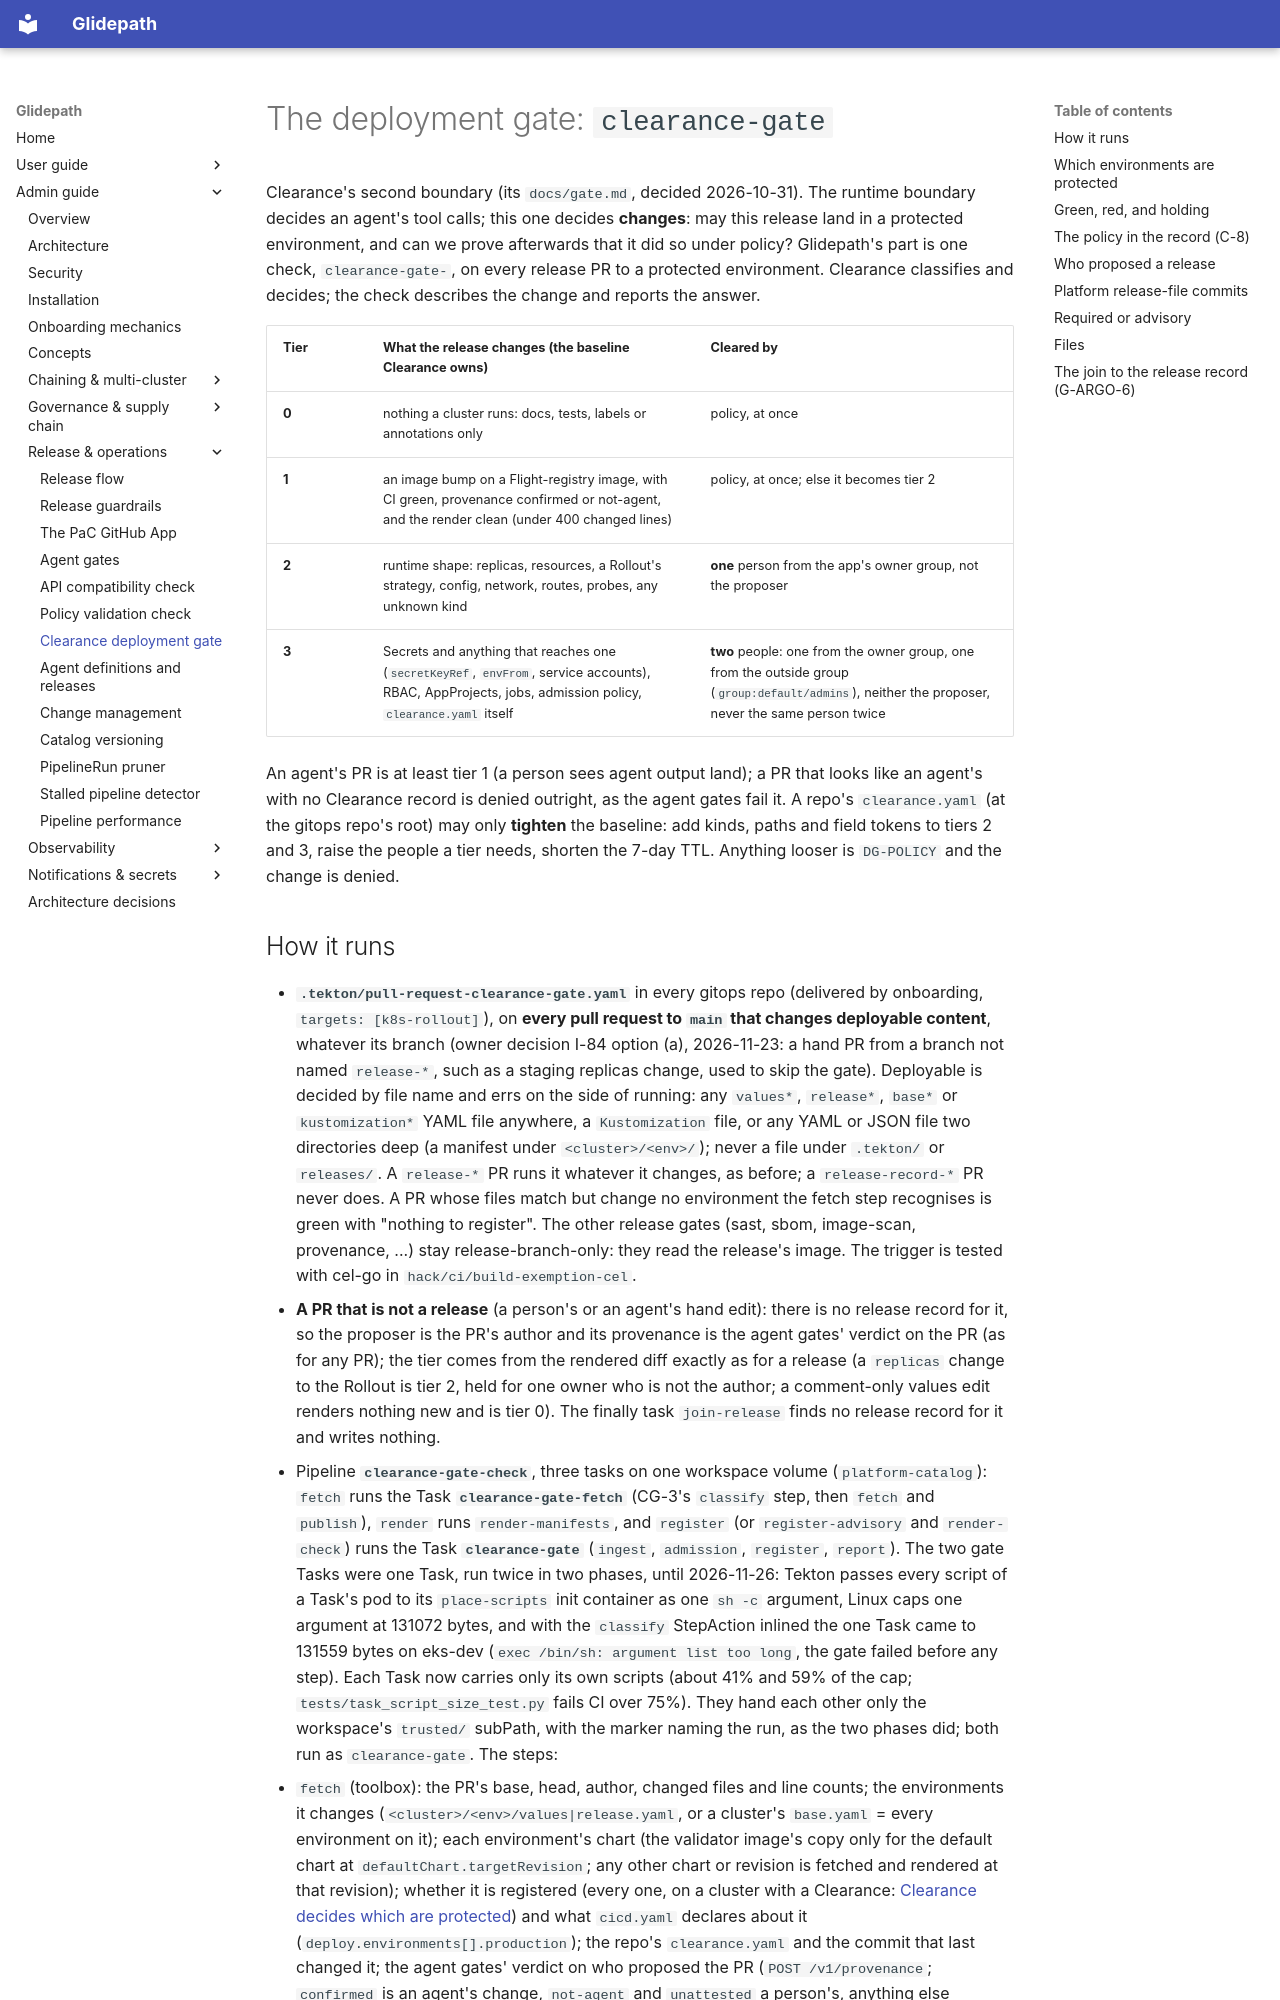

repository: jfillman/glidepath · page: admin/clearance-gate/index.html · generator: mkdocs

# The deployment gate: `clearance-gate`

Clearance's second boundary (its `docs/gate.md`, decided 2026-10-31). The runtime boundary decides an agent's tool
calls; this one decides **changes**: may this release land in a protected environment, and can we prove afterwards
that it did so under policy? Glidepath's part is one check, `clearance-gate-`, on every release PR to a protected
environment. Clearance classifies and decides; the check describes the change and reports the answer.

| Tier | What the release changes (the baseline Clearance owns) | Cleared by |
|---|---|---|
| **0** | nothing a cluster runs: docs, tests, labels or annotations only | policy, at once |
| **1** | an image bump on a Flight-registry image, with CI green, provenance confirmed or not-agent, and the render clean (under 400 changed lines) | policy, at once; else it becomes tier 2 |
| **2** | runtime shape: replicas, resources, a Rollout's strategy, config, network, routes, probes, any unknown kind | **one** person from the app's owner group, not the proposer |
| **3** | Secrets and anything that reaches one (`secretKeyRef`, `envFrom`, service accounts), RBAC, AppProjects, jobs, admission policy, `clearance.yaml` itself | **two** people: one from the owner group, one from the outside group (`group:default/admins`), neither the proposer, never the same person twice |

An agent's PR is at least tier 1 (a person sees agent output land); a PR that looks like an agent's with no Clearance
record is denied outright, as the agent gates fail it. A repo's `clearance.yaml` (at the gitops repo's root) may only
**tighten** the baseline: add kinds, paths and field tokens to tiers 2 and 3, raise the people a tier needs, shorten
the 7-day TTL. Anything looser is `DG-POLICY` and the change is denied.
